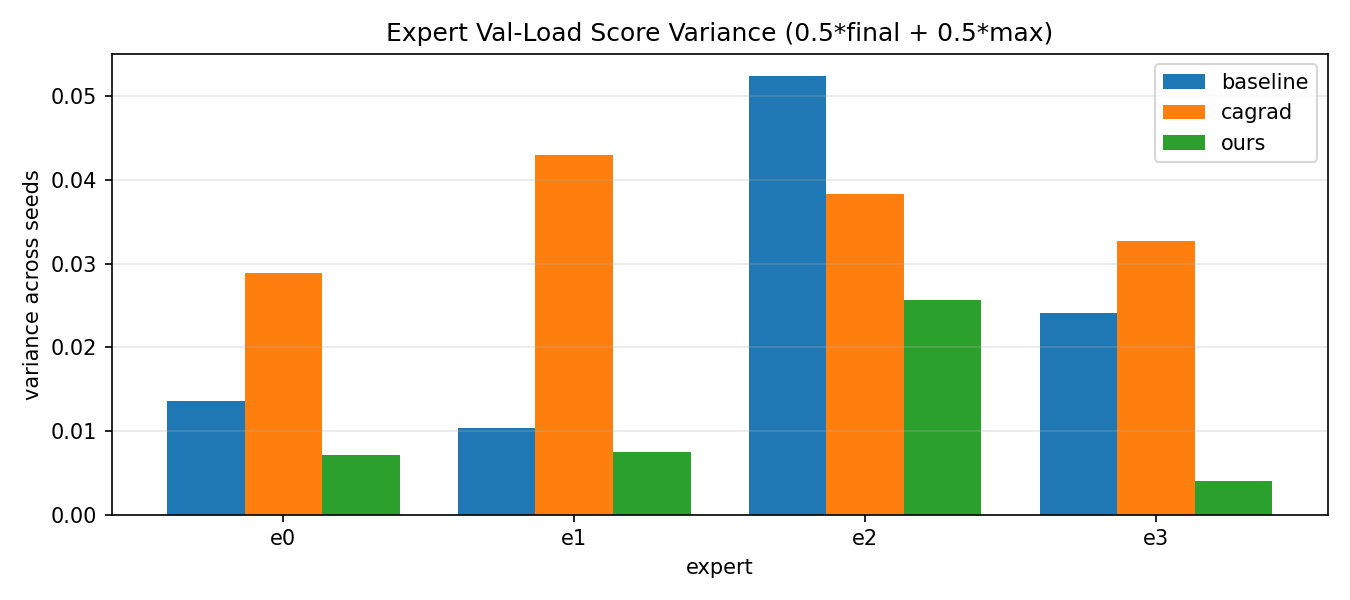

Source data for this figure (header and first rows):
method, expert, score_var, score_mean, score_std
baseline, e0, 0.01353, 0.3845, 0.1163
baseline, e1, 0.01035, 0.2472, 0.1017
baseline, e2, 0.05244, 0.3748, 0.229
baseline, e3, 0.02408, 0.2467, 0.1552
cagrad, e0, 0.02892, 0.2022, 0.1701
cagrad, e1, 0.04295, 0.2932, 0.2072
cagrad, e2, 0.03833, 0.2774, 0.1958
cagrad, e3, 0.03267, 0.4466, 0.1807
ours, e0, 0.007182, 0.3347, 0.08475
ours, e1, 0.00743, 0.3651, 0.0862
ours, e2, 0.02566, 0.3015, 0.1602
ours, e3, 0.004067, 0.307, 0.06377
